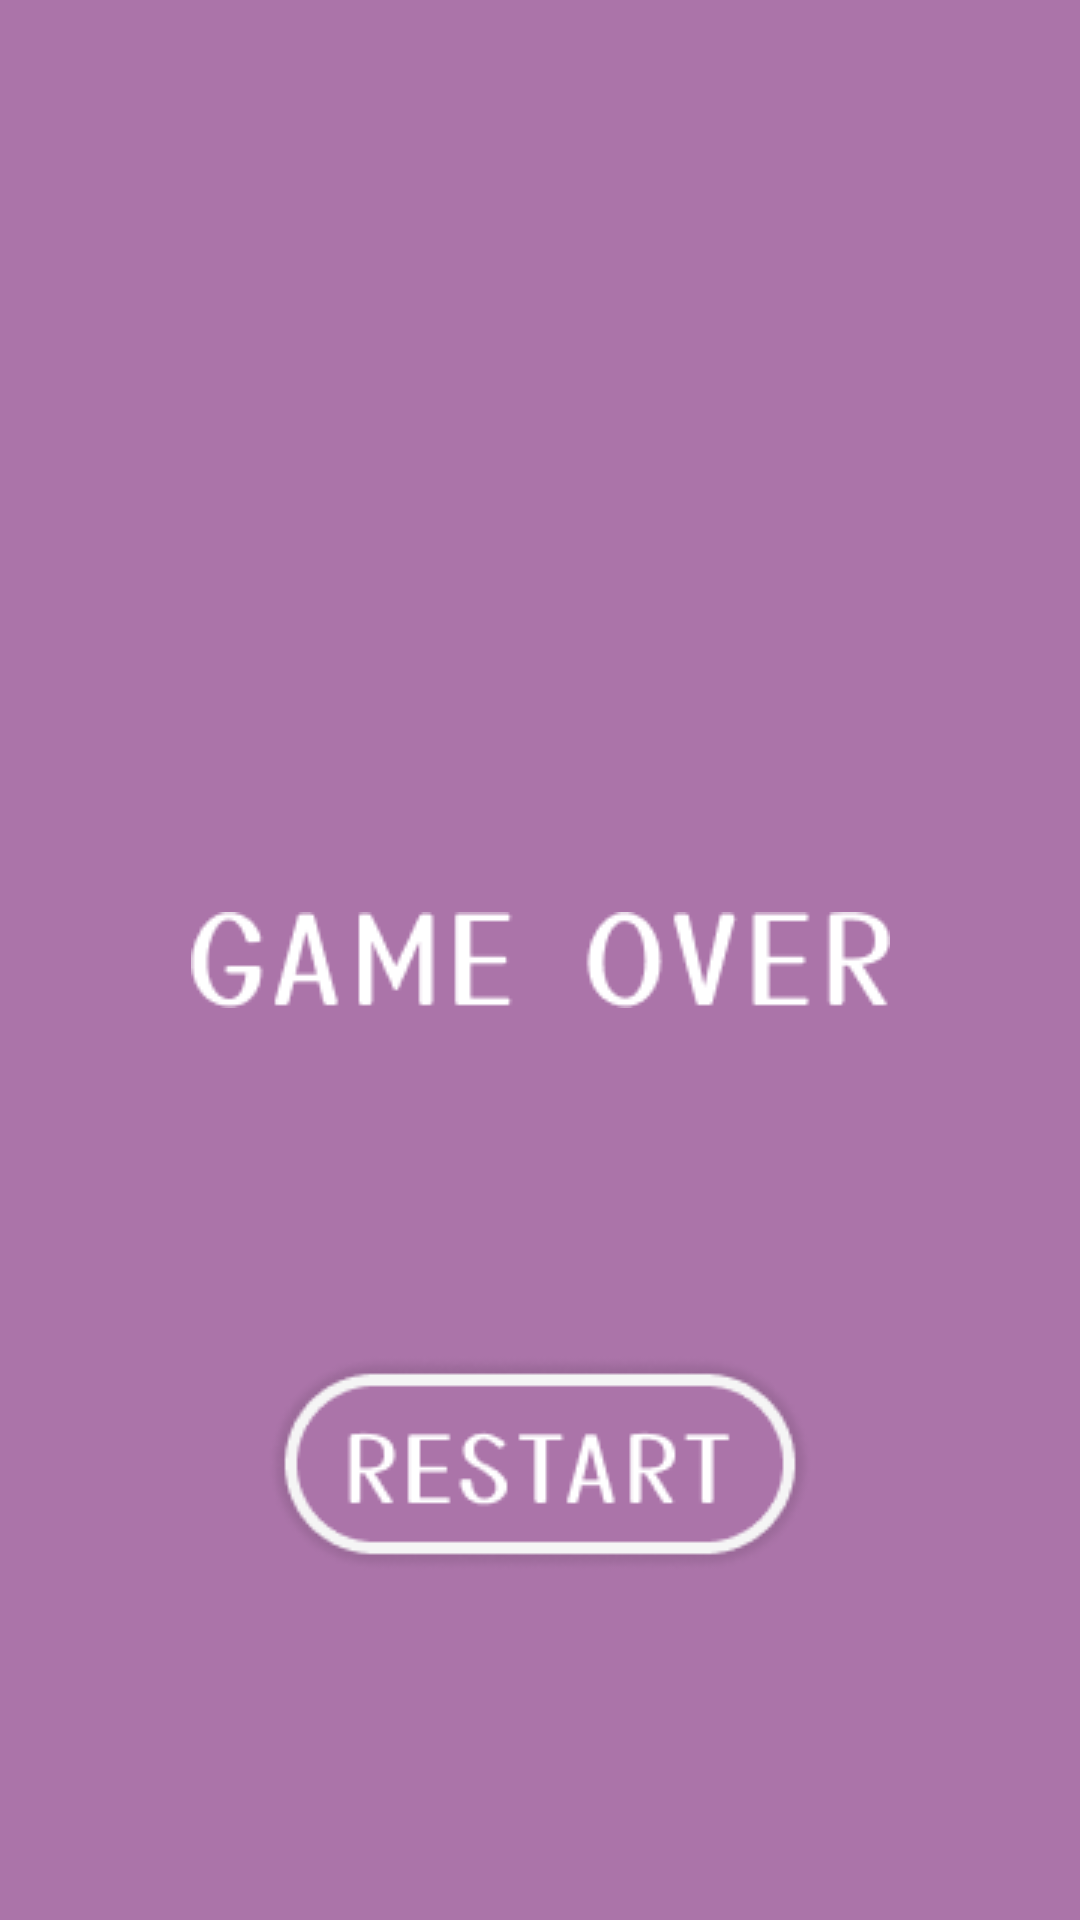

Here is an Android app screen rendered from its layout file. Give the layout XML and the strings, colors and styles it references.
<!-- AndroidManifest.xml: application theme Theme.LaserHairRemoval -->
<!-- res/layout/fragment_game_over.xml -->
<?xml version="1.0" encoding="utf-8"?>
<androidx.constraintlayout.widget.ConstraintLayout xmlns:android="http://schemas.android.com/apk/res/android"
    android:layout_width="match_parent"
    android:layout_height="match_parent"
    xmlns:app="http://schemas.android.com/apk/res-auto"
    android:background="#AB74A9">

    <ImageView
        android:id="@+id/text_over"
        android:layout_width="wrap_content"
        android:layout_height="wrap_content"
        android:src="@drawable/game_over_text"
        app:layout_constraintTop_toTopOf="parent"
        app:layout_constraintBottom_toBottomOf="parent"
        app:layout_constraintEnd_toEndOf="parent"
        app:layout_constraintStart_toStartOf="parent"/>

    <ImageView
        android:id="@+id/bt_restart"
        android:layout_width="wrap_content"
        android:layout_height="wrap_content"
        android:src="@drawable/restart_button"
        app:layout_constraintTop_toBottomOf="@+id/text_over"
        app:layout_constraintBottom_toBottomOf="parent"
        app:layout_constraintEnd_toEndOf="parent"
        app:layout_constraintStart_toStartOf="parent"/>

</androidx.constraintlayout.widget.ConstraintLayout>
<!-- resources referenced by this layout -->
<resources>
  <!-- drawable game_over_text: png bitmap (drawable, 2508 bytes) -->
  <!-- drawable restart_button: png bitmap (drawable, 5801 bytes) -->
  <style name="Theme.LaserHairRemoval" parent="Theme.MaterialComponents.DayNight.DarkActionBar">
          
          <item name="colorPrimary">@color/purple_500</item>
          <item name="colorPrimaryVariant">@color/purple_700</item>
          <item name="colorOnPrimary">@color/white</item>
          
          <item name="colorSecondary">@color/teal_200</item>
          <item name="colorSecondaryVariant">@color/teal_700</item>
          <item name="colorOnSecondary">@color/black</item>
          
          <item name="android:statusBarColor">?attr/colorPrimaryVariant</item>
          
      </style>
  <!-- not gathered from this repository: default colours our renderer supplied (Android Studio template values) -->
  <color name="purple_500">#FF6200EE</color>
  <color name="purple_700">#FF3700B3</color>
  <color name="teal_200">#FF03DAC5</color>
  <color name="teal_700">#FF018786</color>
  <color name="black">#FF000000</color>
  <color name="white">#FFFFFFFF</color>
</resources>
